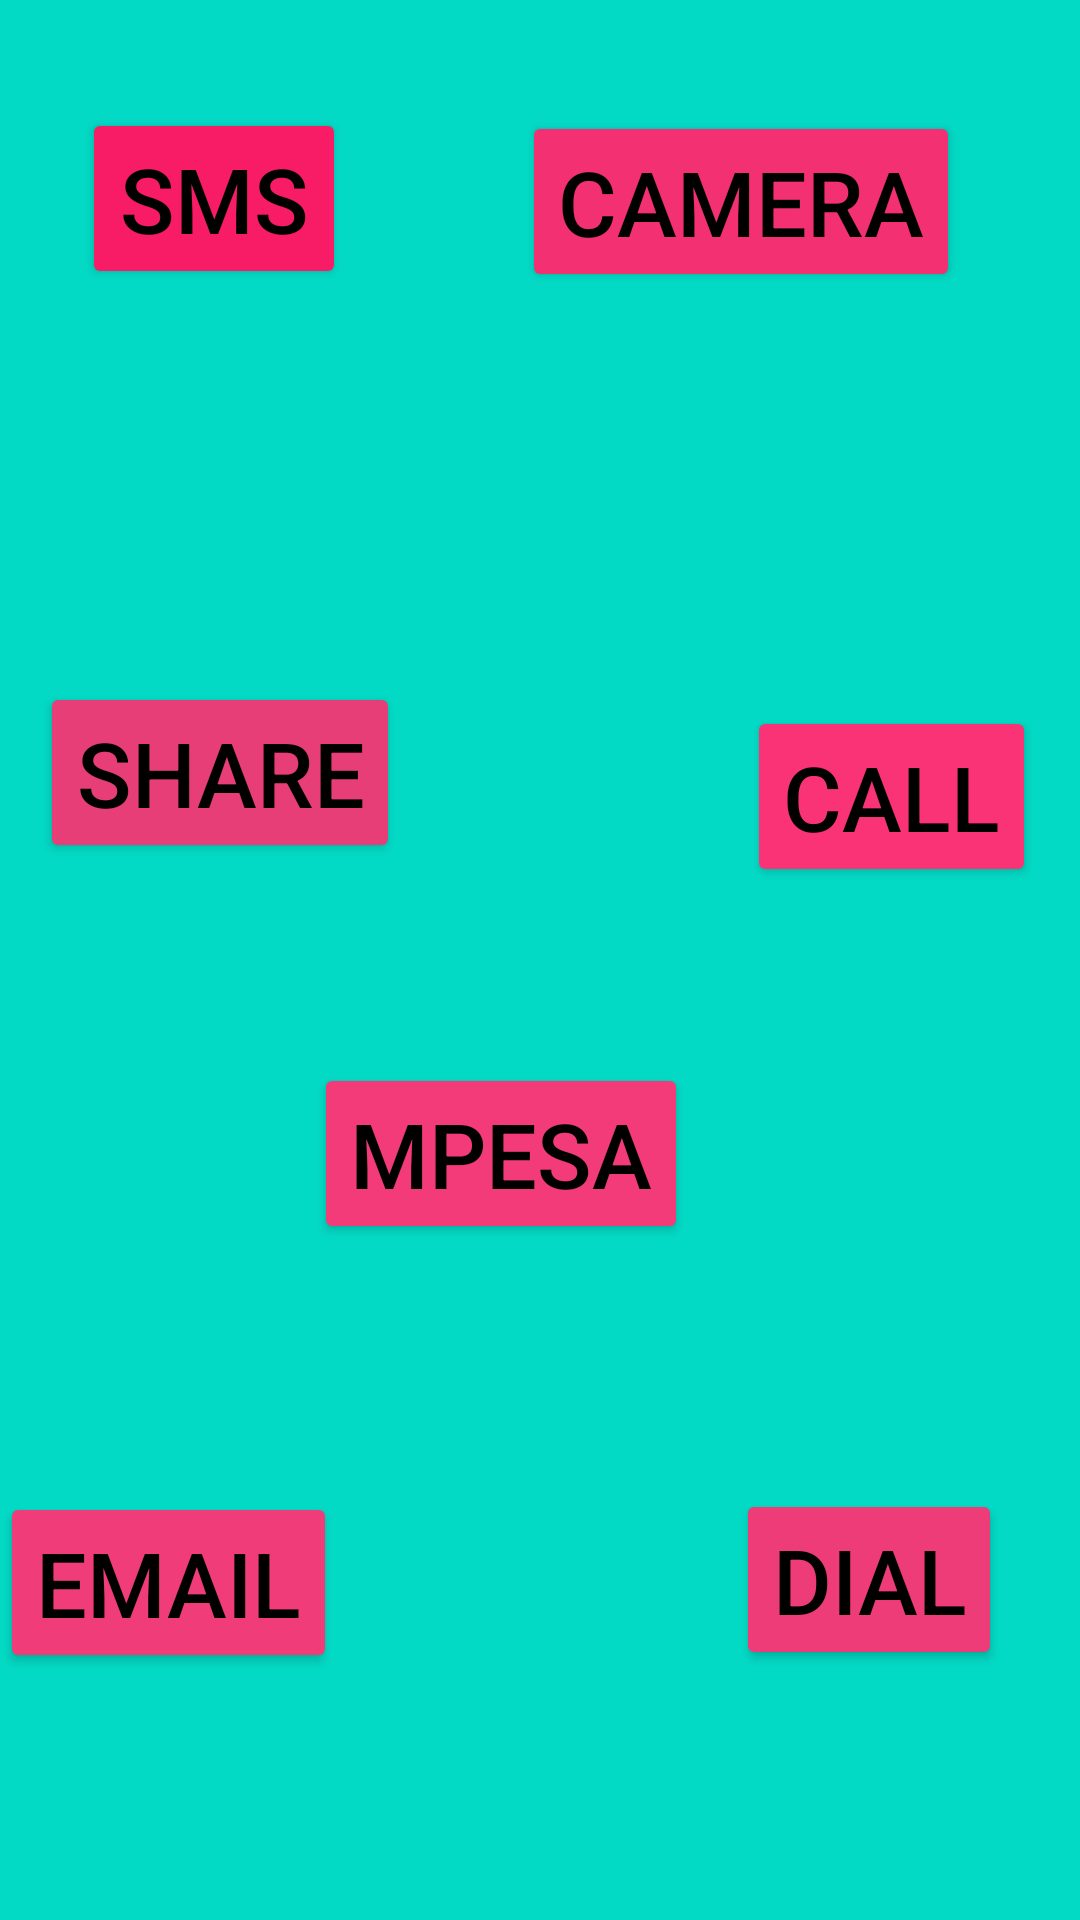

Reconstruct the res/layout file that produces this screen, plus the resources it refers to.
<!-- AndroidManifest.xml: application theme Theme.Intent_calac_web -->
<!-- res/layout/activity_intent.xml -->
<?xml version="1.0" encoding="utf-8"?>
<androidx.constraintlayout.widget.ConstraintLayout xmlns:android="http://schemas.android.com/apk/res/android"
    xmlns:app="http://schemas.android.com/apk/res-auto"
    xmlns:tools="http://schemas.android.com/tools"
    android:background="@color/teal_200"
    android:layout_width="match_parent"
    android:layout_height="match_parent"
    tools:context=".IntentActivity">


    <Button
        android:id="@+id/Btn_sms"
        android:layout_width="wrap_content"
        android:layout_height="wrap_content"
        android:backgroundTint="#F81B66"
        android:text="Sms"
        android:textColor="@color/black"
        android:textSize="30sp"
        app:layout_constraintBottom_toBottomOf="parent"
        app:layout_constraintEnd_toEndOf="parent"
        app:layout_constraintHorizontal_bias="0.1"
        app:layout_constraintStart_toStartOf="parent"
        app:layout_constraintTop_toTopOf="parent"
        app:layout_constraintVertical_bias="0.062" />

    <Button
        android:id="@+id/Btn_call"
        android:layout_width="wrap_content"
        android:layout_height="wrap_content"
        android:backgroundTint="#FA3376"
        android:text="Call"
        android:textColor="@color/black"
        android:textSize="30sp"
        app:layout_constraintBottom_toBottomOf="parent"
        app:layout_constraintEnd_toEndOf="parent"
        app:layout_constraintHorizontal_bias="0.945"
        app:layout_constraintStart_toStartOf="parent"
        app:layout_constraintTop_toTopOf="parent"
        app:layout_constraintVertical_bias="0.406" />

    <Button
        android:id="@+id/Btn_camera"
        android:layout_width="wrap_content"
        android:layout_height="wrap_content"
        android:backgroundTint="#F33072"
        android:text="Camera"
        android:textColor="@color/black"
        android:textSize="30sp"
        app:layout_constraintBottom_toBottomOf="parent"
        app:layout_constraintEnd_toEndOf="parent"
        app:layout_constraintHorizontal_bias="0.813"
        app:layout_constraintStart_toStartOf="parent"
        app:layout_constraintTop_toTopOf="parent"
        app:layout_constraintVertical_bias="0.064" />

    <Button
        android:id="@+id/Btn_share"
        android:layout_width="wrap_content"
        android:layout_height="wrap_content"
        android:backgroundTint="#E83E78"
        android:text="Share"
        android:textColor="@color/black"
        android:textSize="30sp"
        app:layout_constraintBottom_toBottomOf="parent"
        app:layout_constraintEnd_toEndOf="parent"
        app:layout_constraintHorizontal_bias="0.055"
        app:layout_constraintStart_toStartOf="parent"
        app:layout_constraintTop_toTopOf="parent"
        app:layout_constraintVertical_bias="0.392" />

    <Button
        android:id="@+id/Btn_mpesa"
        android:layout_width="wrap_content"
        android:layout_height="wrap_content"
        android:backgroundTint="#F33B79"
        android:text="Mpesa"
        android:textColor="@color/black"
        android:textSize="30sp"
        app:layout_constraintBottom_toBottomOf="parent"
        app:layout_constraintEnd_toEndOf="parent"
        app:layout_constraintHorizontal_bias="0.445"
        app:layout_constraintStart_toStartOf="parent"
        app:layout_constraintTop_toTopOf="parent"
        app:layout_constraintVertical_bias="0.611" />

    <Button
        android:id="@+id/Btn_dial"
        android:layout_width="wrap_content"
        android:layout_height="wrap_content"
        android:backgroundTint="#ED3C78"
        android:text="Dial"
        android:textColor="@color/black"
        android:textSize="30sp"
        app:layout_constraintBottom_toBottomOf="parent"
        app:layout_constraintEnd_toEndOf="parent"
        app:layout_constraintHorizontal_bias="0.904"
        app:layout_constraintStart_toStartOf="parent"
        app:layout_constraintTop_toTopOf="parent"
        app:layout_constraintVertical_bias="0.856" />

    <Button
        android:id="@+id/Btn_email"
        android:layout_width="wrap_content"
        android:layout_height="wrap_content"
        android:backgroundTint="#F13C7A"
        android:text="Email"
        android:textColor="@color/black"
        android:textSize="30sp"
        app:layout_constraintBottom_toBottomOf="parent"
        app:layout_constraintEnd_toEndOf="parent"
        app:layout_constraintHorizontal_bias="0.0"
        app:layout_constraintStart_toStartOf="parent"
        app:layout_constraintTop_toTopOf="parent"
        app:layout_constraintVertical_bias="0.858" />


</androidx.constraintlayout.widget.ConstraintLayout>
<!-- resources referenced by this layout -->
<resources>
  <style name="Theme.Intent_calac_web" parent="Theme.MaterialComponents.DayNight.DarkActionBar">
          
          <item name="colorPrimary">@color/purple_500</item>
          <item name="colorPrimaryVariant">@color/purple_700</item>
          <item name="colorOnPrimary">@color/white</item>
          
          <item name="colorSecondary">@color/teal_200</item>
          <item name="colorSecondaryVariant">@color/teal_700</item>
          <item name="colorOnSecondary">@color/black</item>
          
          <item name="android:statusBarColor" tools:targetApi="21">?attr/colorPrimaryVariant</item>
          
      </style>
  <!-- not gathered from this repository: default colours our renderer supplied (Android Studio template values) -->
  <color name="purple_500">#FF6200EE</color>
  <color name="purple_700">#FF3700B3</color>
  <color name="teal_200">#FF03DAC5</color>
  <color name="teal_700">#FF018786</color>
  <color name="black">#FF000000</color>
  <color name="white">#FFFFFFFF</color>
</resources>
